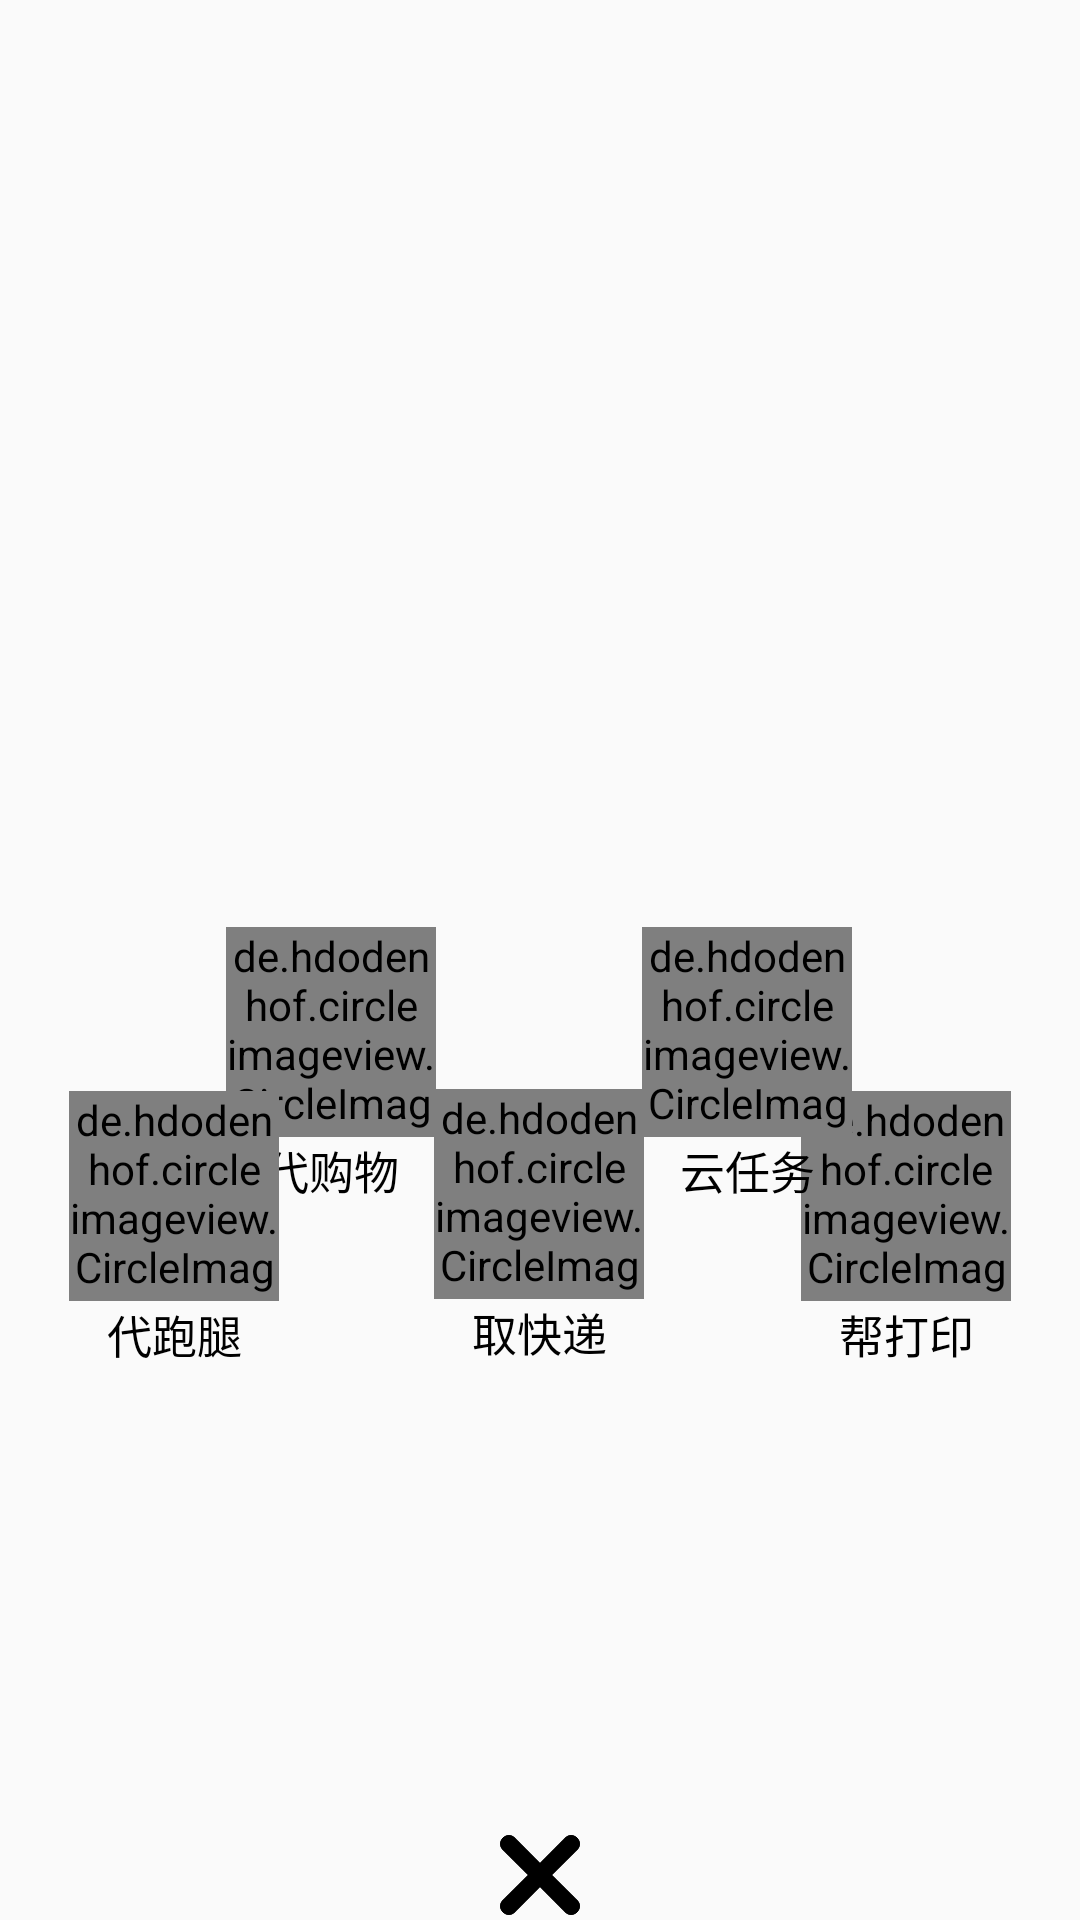

Layout XML and referenced resources for this Android screen:
<!-- AndroidManifest.xml: activity theme Theme.AppCompat.Light.NoActionBar -->
<!-- res/layout/activity_type.xml -->
<?xml version="1.0" encoding="utf-8"?>
<androidx.constraintlayout.widget.ConstraintLayout xmlns:android="http://schemas.android.com/apk/res/android"
    xmlns:app="http://schemas.android.com/apk/res-auto"
    xmlns:tools="http://schemas.android.com/tools"
    android:layout_width="match_parent"
    android:layout_height="match_parent"
    tools:context=".TypeActivity">


    <LinearLayout
        android:id="@+id/type1"
        android:layout_width="100dp"
        android:layout_height="100dp"
        android:layout_marginTop="304dp"
        android:layout_marginEnd="8dp"
        android:layout_marginRight="8dp"
        android:layout_marginBottom="8dp"
        android:orientation="vertical"
        app:layout_constraintBottom_toBottomOf="parent"
        app:layout_constraintBottom_toTopOf="@+id/imageView7"
        app:layout_constraintEnd_toStartOf="@+id/guideline"
        app:layout_constraintHorizontal_bias="0.836"
        app:layout_constraintStart_toStartOf="parent"
        app:layout_constraintTop_toTopOf="parent"
        app:layout_constraintVertical_bias="0.962">

        <de.hdodenhof.circleimageview.CircleImageView
            android:layout_width="70dp"
            android:layout_height="70dp"
            android:layout_gravity="center_horizontal"
            android:layout_marginTop="5dp"
            android:src="@drawable/task_n" />

        <TextView
            android:layout_width="match_parent"
            android:layout_height="wrap_content"
            android:gravity="center"
            android:text="代购物"
            android:textColor="@color/black"
            android:textSize="15sp" />

    </LinearLayout>


    <LinearLayout
        android:id="@+id/type2"
        android:layout_width="100dp"
        android:layout_height="100dp"
        android:layout_marginStart="8dp"
        android:layout_marginLeft="8dp"
        android:layout_marginTop="8dp"
        android:layout_marginBottom="8dp"
        android:orientation="vertical"
        app:layout_constraintBottom_toBottomOf="parent"
        app:layout_constraintEnd_toStartOf="@+id/imageView7"
        app:layout_constraintHorizontal_bias="0.846"
        app:layout_constraintStart_toStartOf="parent"
        app:layout_constraintTop_toTopOf="parent"
        app:layout_constraintVertical_bias="0.669">

        <de.hdodenhof.circleimageview.CircleImageView
            android:layout_width="70dp"
            android:layout_height="70dp"
            android:layout_gravity="center_horizontal"
            android:layout_marginTop="5dp"
            android:src="@drawable/task_n" />

        <TextView
            android:layout_width="match_parent"
            android:layout_height="wrap_content"
            android:gravity="center"
            android:text="代跑腿"
            android:textColor="@color/black"
            android:textSize="15sp" />
    </LinearLayout>

    <LinearLayout
        android:id="@+id/type3"
        android:layout_width="100dp"
        android:layout_height="100dp"

        android:layout_marginStart="8dp"
        android:layout_marginLeft="8dp"
        android:layout_marginTop="8dp"
        android:layout_marginEnd="8dp"
        android:layout_marginRight="8dp"
        android:layout_marginBottom="8dp"
        android:orientation="vertical"
        app:layout_constraintBottom_toBottomOf="parent"
        app:layout_constraintEnd_toEndOf="parent"
        app:layout_constraintHorizontal_bias="0.498"
        app:layout_constraintStart_toStartOf="parent"
        app:layout_constraintTop_toTopOf="parent"
        app:layout_constraintVertical_bias="0.668">

        <de.hdodenhof.circleimageview.CircleImageView
            android:layout_width="70dp"
            android:layout_height="70dp"
            android:layout_gravity="center_horizontal"
            android:layout_marginTop="5dp"
            android:src="@drawable/task_n" />

        <TextView
            android:layout_width="match_parent"
            android:layout_height="wrap_content"
            android:gravity="center"
            android:text="取快递"
            android:textColor="@color/black"

            android:textSize="15sp" />
    </LinearLayout>

    <LinearLayout
        android:id="@+id/type4"
        android:layout_width="100dp"
        android:layout_height="100dp"
        android:layout_marginTop="8dp"
        android:layout_marginEnd="8dp"
        android:layout_marginRight="8dp"
        android:layout_marginBottom="8dp"
        android:orientation="vertical"
        app:layout_constraintBottom_toBottomOf="parent"
        app:layout_constraintEnd_toEndOf="parent"
        app:layout_constraintHorizontal_bias="0.125"
        app:layout_constraintStart_toEndOf="@+id/imageView7"
        app:layout_constraintTop_toTopOf="parent"
        app:layout_constraintVertical_bias="0.669">


        <de.hdodenhof.circleimageview.CircleImageView
            android:layout_width="70dp"
            android:layout_height="70dp"
            android:layout_gravity="center_horizontal"
            android:layout_marginTop="5dp"
            android:src="@drawable/task_n" />

        <TextView
            android:layout_width="match_parent"
            android:layout_height="wrap_content"
            android:gravity="center"
            android:text="帮打印"
            android:textColor="@color/black"
            android:textSize="15sp" />
    </LinearLayout>

    <LinearLayout
        android:id="@+id/type5"
        android:layout_width="100dp"
        android:layout_height="100dp"
        android:layout_marginStart="8dp"
        android:layout_marginLeft="8dp"
        android:layout_marginTop="304dp"
        android:layout_marginBottom="8dp"
        android:orientation="vertical"
        app:layout_constraintBottom_toBottomOf="parent"
        app:layout_constraintEnd_toEndOf="parent"
        app:layout_constraintHorizontal_bias="0.154"
        app:layout_constraintStart_toStartOf="@+id/guideline"
        app:layout_constraintTop_toTopOf="parent"
        app:layout_constraintVertical_bias="0.0">

        <de.hdodenhof.circleimageview.CircleImageView
            android:layout_width="70dp"
            android:layout_height="70dp"
            android:layout_gravity="center_horizontal"
            android:layout_marginTop="5dp"
            android:src="@drawable/task_n" />

        <TextView
            android:layout_width="match_parent"
            android:layout_height="wrap_content"
            android:gravity="center"
            android:text="云任务"
            android:textColor="@color/black"
            android:textSize="15sp" />
    </LinearLayout>

    <androidx.constraintlayout.widget.Guideline
        android:id="@+id/guideline"
        android:layout_width="0dp"
        android:layout_height="0dp"
        android:orientation="vertical"
        app:layout_constraintGuide_percent="0.5"
        app:layout_constraintTop_toTopOf="parent" />

    <ImageView
        android:id="@+id/back"
        android:layout_width="30dp"
        android:layout_height="30dp"
        android:layout_marginStart="8dp"
        android:layout_marginLeft="8dp"
        android:layout_marginTop="8dp"
        android:src="@drawable/back"
        app:layout_constraintBottom_toBottomOf="parent"
        app:layout_constraintEnd_toEndOf="parent"
        app:layout_constraintHorizontal_bias="0.488"
        app:layout_constraintStart_toStartOf="parent"
        app:layout_constraintTop_toBottomOf="@+id/imageView7"
        app:layout_constraintVertical_bias="0.534" />

</androidx.constraintlayout.widget.ConstraintLayout>
<!-- resources referenced by this layout -->
<resources>
  <color name="black">#000000</color>
  <!-- drawable back: png bitmap (drawable, 5372 bytes) -->
  <!-- drawable task_n: png bitmap (drawable, 5422 bytes) -->
</resources>
